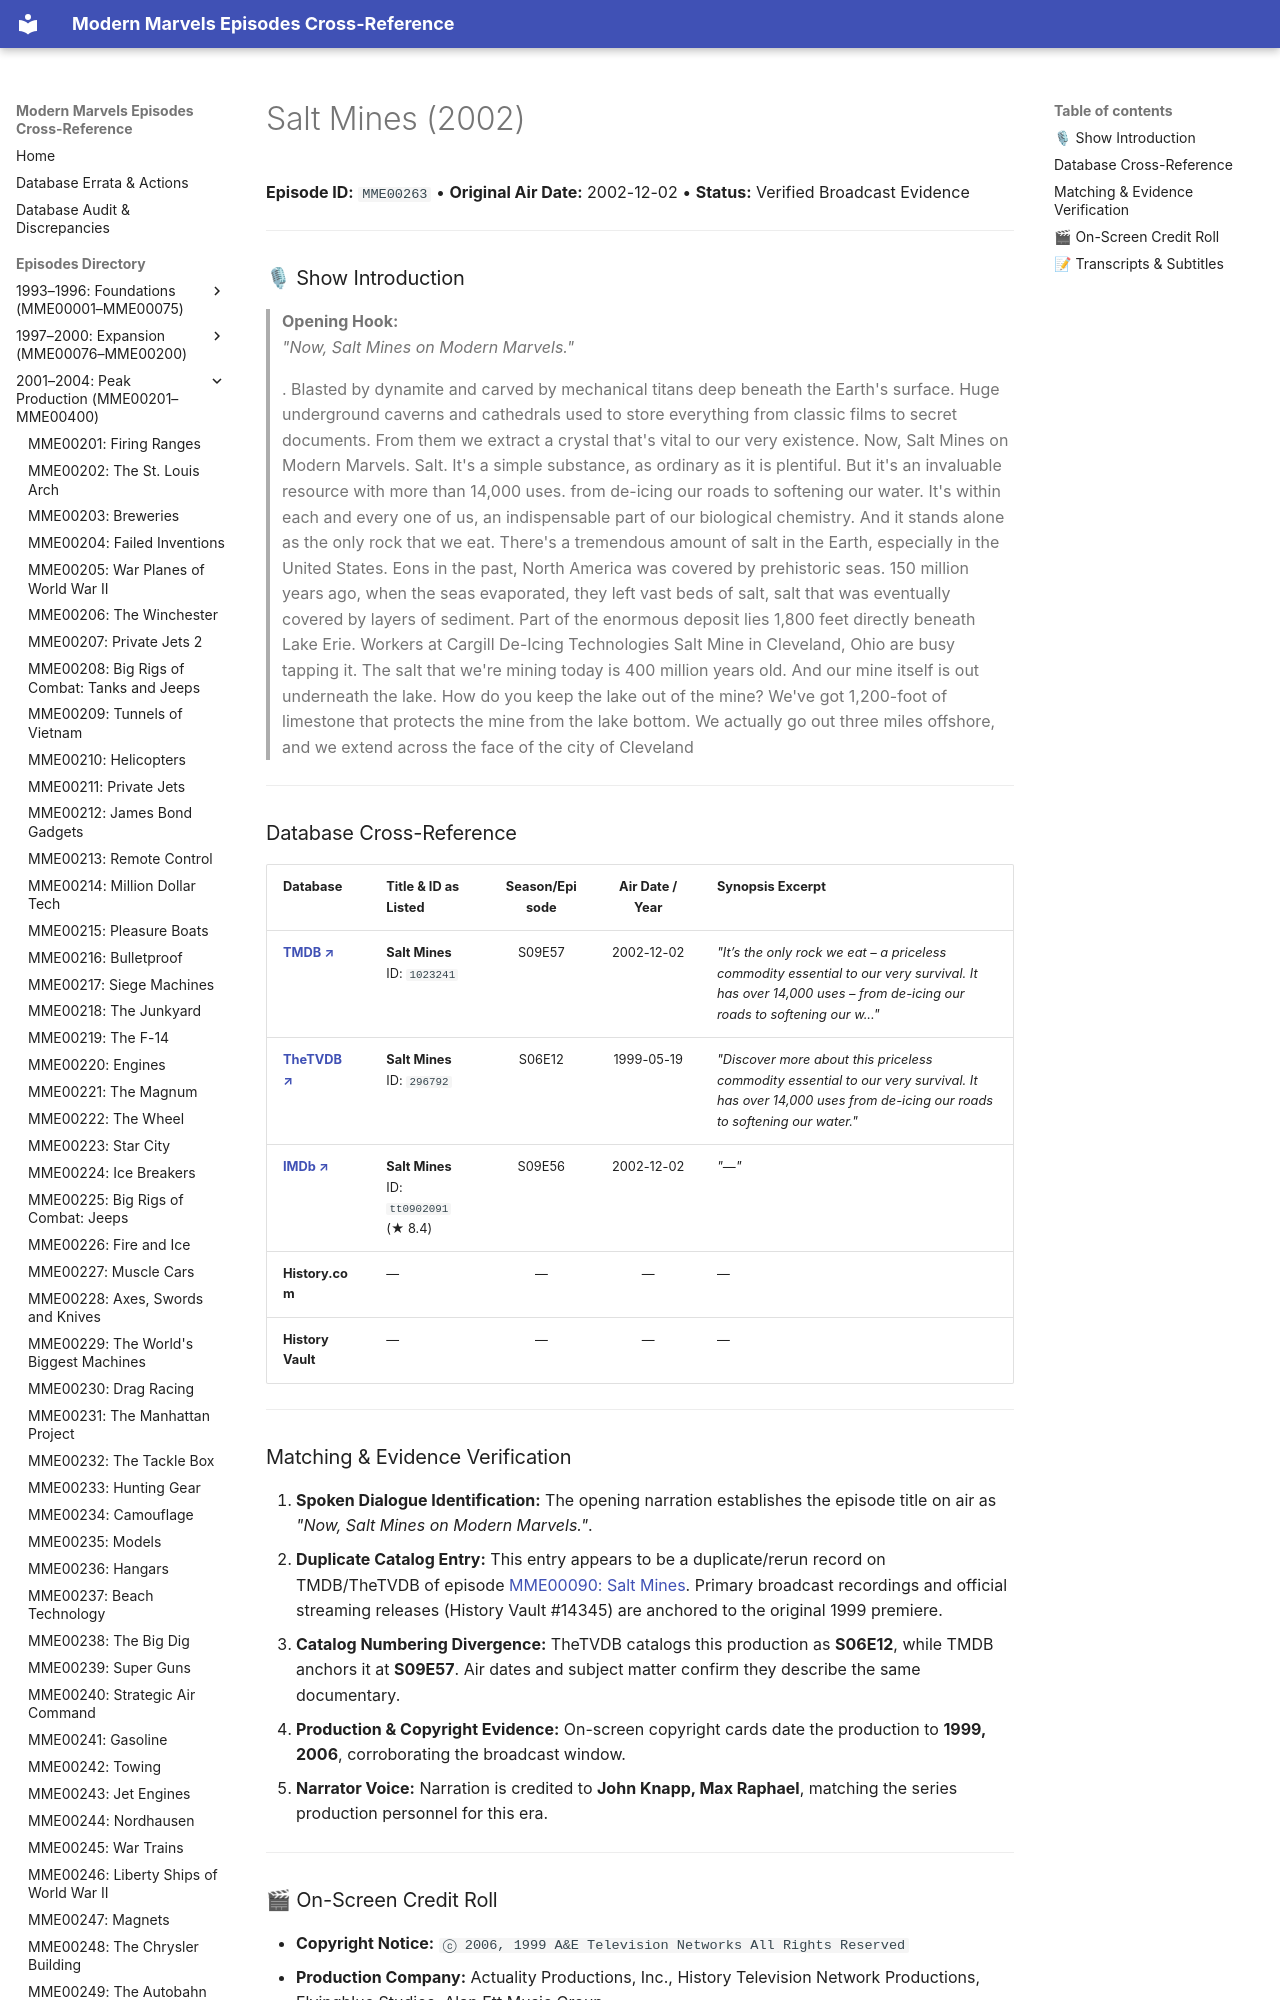

repository: ModernMarvelsFan/ModernMarvels · page: episodes/MME00263/index.html · generator: mkdocs

# Salt Mines (2002)

**Episode ID:** `MME00263` • **Original Air Date:** 2002-12-02 • **Status:** Verified Broadcast Evidence

---

### 🎙 Show Introduction

> **Opening Hook:**  
> *"Now, Salt Mines on Modern Marvels."*

> . Blasted by dynamite and carved by mechanical titans deep beneath the Earth's surface. Huge underground caverns and cathedrals used to store everything from classic films to secret documents. From them we extract a crystal that's vital to our very existence. Now, Salt Mines on Modern Marvels. Salt. It's a simple substance, as ordinary as it is plentiful. But it's an invaluable resource with more than 14,000 uses. from de-icing our roads to softening our water. It's within each and every one of us, an indispensable part of our biological chemistry. And it stands alone as the only rock that we eat. There's a tremendous amount of salt in the Earth, especially in the United States. Eons in the past, North America was covered by prehistoric seas. 150 million years ago, when the seas evaporated, they left vast beds of salt, salt that was eventually covered by layers of sediment. Part of the enormous deposit lies 1,800 feet directly beneath Lake Erie. Workers at Cargill De-Icing Technologies Salt Mine in Cleveland, Ohio are busy tapping it. The salt that we're mining today is 400 million years old. And our mine itself is out underneath the lake. How do you keep the lake out of the mine? We've got 1,200-foot of limestone that protects the mine from the lake bottom. We actually go out three miles offshore, and we extend across the face of the city of Cleveland

---
